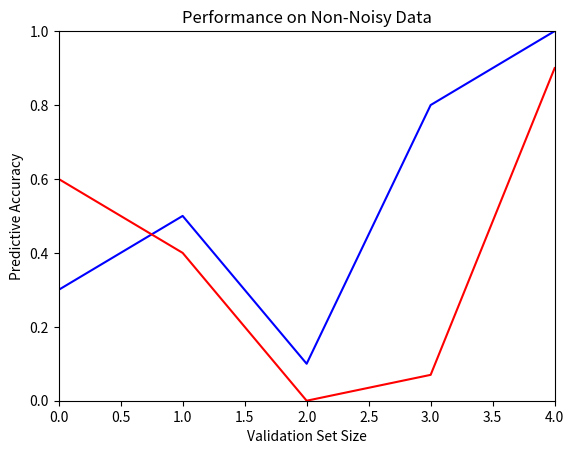

This chart was generated by the following Python code: (Note: this script raises an exception after producing the figure.)
import matplotlib.pyplot as plt
from pylab import *

plt.clf()

# these must have the same dimension
xs = range(5)
ys = [.3, .5, .1, .8, 1]
zs = [.6, .4, .0, .07, .9]

p1, = plt.plot(xs, ys, color='b')
p2, = plt.plot(xs, zs, color='r')

plt.title('Performance on Non-Noisy Data')
# plt.title('Performance on Noisy Data')
plt.xlabel('Validation Set Size')
plt.ylabel('Predictive Accuracy')
plt.axis([0,4,0,1])
plt.legend((p1,p2,), ('Training Accuracy', 'Test Accuracy',), 'lower right')

# save figure as a pdf
savefig('figure.pdf')
